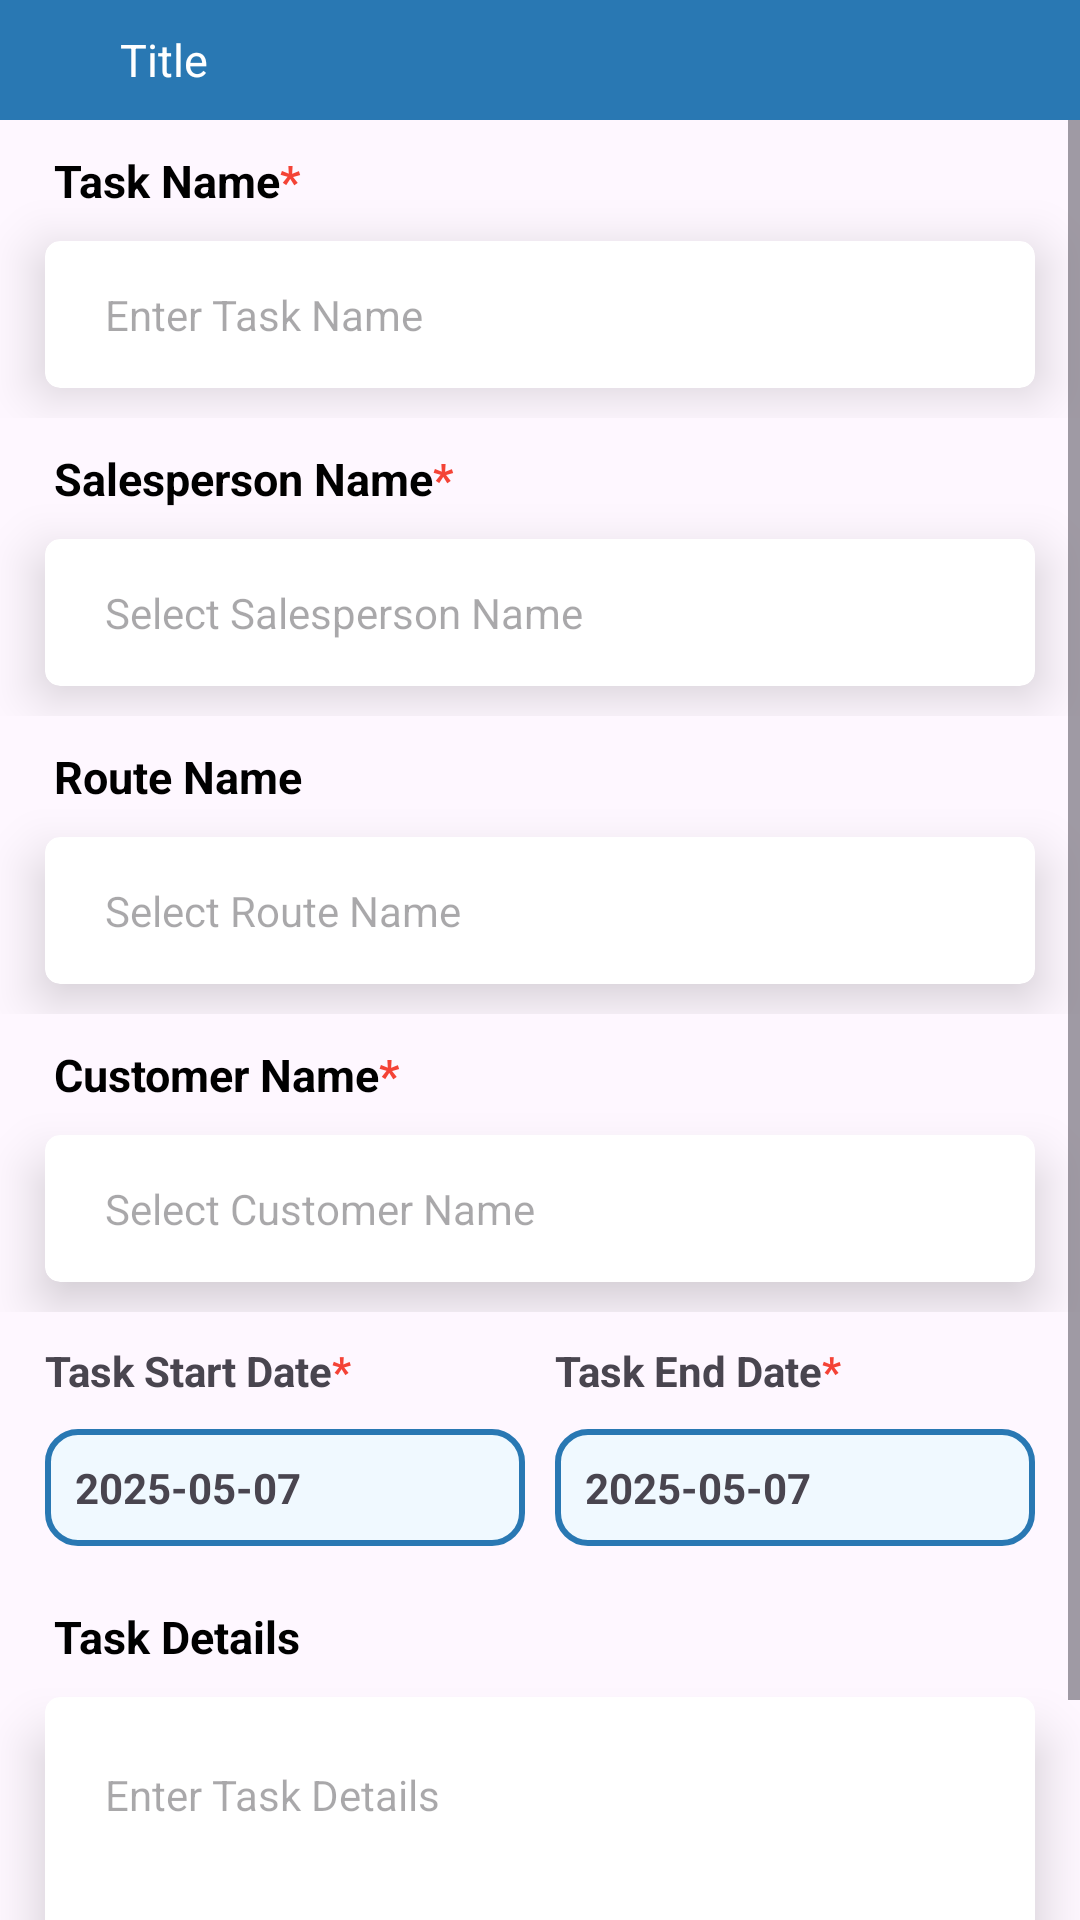

Reconstruct the res/layout file that produces this screen, plus the resources it refers to.
<!-- AndroidManifest.xml: activity theme Theme.SFA -->
<!-- res/layout/activity_task_creation.xml -->
<?xml version="1.0" encoding="utf-8"?>
<LinearLayout
    xmlns:android="http://schemas.android.com/apk/res/android"
    xmlns:app="http://schemas.android.com/apk/res-auto"
    xmlns:tools="http://schemas.android.com/tools"
    android:layout_width="match_parent"
    android:layout_height="match_parent"
    android:orientation="vertical">
    <include layout="@layout/layout_toolbar"
        android:id="@+id/layoutToolbar"
        />

    <ScrollView
        android:layout_width="match_parent"
        android:layout_height="wrap_content">
    <LinearLayout
        android:layout_width="match_parent"
        android:layout_height="wrap_content"
        android:orientation="vertical">
        <LinearLayout
            android:layout_width="match_parent"
            android:layout_height="wrap_content"
            android:orientation="vertical"
            android:layout_marginTop="10dp">
            <TextView
                android:id="@+id/tv_task_label"
                android:layout_width="match_parent"
                android:layout_height="wrap_content"
                android:text="@string/task_name"
                android:layout_marginStart="18dp"
                android:textColor="@color/black"
                android:textStyle="bold"
                android:textSize="15sp" />


            <androidx.cardview.widget.CardView
                android:id="@+id/cv_task"
                android:layout_width="match_parent"
                android:layout_height="wrap_content"
                app:cardCornerRadius="5dp"
                app:cardElevation="10dp"
                android:layout_marginHorizontal="15dp"
                android:layout_marginVertical="10dp">

                <EditText
                    android:id="@+id/et_task"
                    android:layout_width="match_parent"
                    android:layout_height="wrap_content"
                    android:hint="Enter Task Name"
                    android:paddingStart="20dp"
                    android:inputType="text"
                    android:imeOptions="actionDone"
                    android:paddingEnd="20dp"
                    android:paddingVertical="15dp"
                    android:textColor="@color/black"
                    android:textSize="14sp"
                    android:importantForAutofill="no"
                    android:background="@android:color/transparent"/>
            </androidx.cardview.widget.CardView>
        </LinearLayout>
        <LinearLayout
            android:layout_width="match_parent"
            android:layout_height="wrap_content"
            android:orientation="vertical"
            android:layout_marginTop="10dp">
            <TextView
                android:id="@+id/tv_salesperson_label"
                android:layout_width="match_parent"
                android:layout_height="wrap_content"
                android:text="@string/salesperson_name"
                android:layout_marginStart="18dp"
                android:textColor="@color/black"
                android:textStyle="bold"
                android:textSize="15sp" />


            <androidx.cardview.widget.CardView
                android:id="@+id/cv_salesperson"
                android:layout_width="match_parent"
                android:layout_height="wrap_content"
                app:cardCornerRadius="5dp"
                app:cardElevation="10dp"
                android:layout_marginHorizontal="15dp"
                android:layout_marginVertical="10dp">

                <TextView
                    android:id="@+id/tv_salesperson"
                    android:layout_width="match_parent"
                    android:layout_height="wrap_content"
                    android:hint="Select Salesperson Name"
                    android:paddingStart="20dp"
                    android:paddingEnd="20dp"
                    android:paddingVertical="15dp"
                    android:textColor="@color/black"
                    android:textSize="14sp"
                    android:importantForAutofill="no"
                    android:maxLength="70"
                    android:background="@android:color/transparent"/>
            </androidx.cardview.widget.CardView>
        </LinearLayout>


        <LinearLayout
            android:layout_width="match_parent"
            android:layout_height="wrap_content"
            android:orientation="vertical"
            android:layout_marginTop="10dp">
            <TextView
                android:id="@+id/tv_route_label"
                android:layout_width="match_parent"
                android:layout_height="wrap_content"
                android:text="Route Name"
                android:layout_marginStart="18dp"
                android:textColor="@color/black"
                android:textStyle="bold"
                android:textSize="15sp" />


            <androidx.cardview.widget.CardView
                android:id="@+id/cv_route"
                android:layout_width="match_parent"
                android:layout_height="wrap_content"
                app:cardCornerRadius="5dp"
                app:cardElevation="10dp"
                android:layout_marginHorizontal="15dp"
                android:layout_marginVertical="10dp">

                <TextView
                    android:id="@+id/tv_route"
                    android:layout_width="match_parent"
                    android:layout_height="wrap_content"
                    android:hint="Select Route Name"
                    android:paddingStart="20dp"
                    android:inputType="text"
                    android:imeOptions="actionDone"
                    android:paddingEnd="20dp"
                    android:paddingVertical="15dp"
                    android:textColor="@color/black"
                    android:textSize="14sp"
                    android:importantForAutofill="no"
                    android:maxLength="70"
                    android:background="@android:color/transparent"/>
            </androidx.cardview.widget.CardView>
        </LinearLayout>

        <LinearLayout
            android:layout_width="match_parent"
            android:layout_height="wrap_content"
            android:orientation="vertical"
            android:layout_marginTop="10dp">
            <TextView
                android:id="@+id/tv_customer_label"
                android:layout_width="match_parent"
                android:layout_height="wrap_content"
                android:text="@string/task_customer_name"
                android:layout_marginStart="18dp"
                android:textColor="@color/black"
                android:textStyle="bold"
                android:textSize="15sp" />


            <androidx.cardview.widget.CardView
                android:id="@+id/cv_customer"
                android:layout_width="match_parent"
                android:layout_height="wrap_content"
                app:cardCornerRadius="5dp"
                app:cardElevation="10dp"
                android:layout_marginHorizontal="15dp"
                android:layout_marginVertical="10dp">

                <TextView
                    android:id="@+id/tv_customer_name"
                    android:layout_width="match_parent"
                    android:layout_height="wrap_content"
                    android:hint="Select Customer Name"
                    android:paddingStart="20dp"
                    android:paddingEnd="20dp"
                    android:paddingVertical="15dp"
                    android:textColor="@color/black"
                    android:textSize="14sp"
                    android:importantForAutofill="no"
                    android:maxLength="70"
                    android:background="@android:color/transparent"/>
            </androidx.cardview.widget.CardView>
        </LinearLayout>


        <LinearLayout
            android:layout_width="match_parent"
            android:layout_height="wrap_content"
            android:orientation="horizontal"
            android:layout_marginHorizontal="15dp"
            android:layout_marginTop="10dp"
            android:weightSum="2">
        <TextView
            android:layout_width="0dp"
            android:layout_height="wrap_content"
            android:layout_weight="1"
            android:text="@string/task_start_date"
            android:textStyle="bold"/>
            <TextView
                android:layout_width="0dp"
                android:layout_height="wrap_content"
                android:layout_weight="1"
                android:text="@string/task_end_date"
                android:textStyle="bold"
                android:layout_marginStart="10dp"/>
        </LinearLayout>

        <LinearLayout
            android:layout_width="match_parent"
            android:layout_height="wrap_content"
            android:orientation="horizontal"
            android:layout_marginHorizontal="15dp"
            android:layout_marginTop="10dp"
            android:weightSum="2">
            <TextView
                android:id="@+id/tv_start_date"
                android:layout_width="0dp"
                android:layout_height="wrap_content"
                android:layout_weight="1"
                android:text="2025-05-07"
                android:textStyle="bold"
                android:padding="10dp"
                android:background="@drawable/more_background"
                android:layout_marginEnd="10dp"/>
            <TextView
                android:id="@+id/tv_end_dte"
                android:layout_width="0dp"
                android:layout_height="wrap_content"
                android:layout_weight="1"
                android:text="2025-05-07"
                android:textStyle="bold"
                android:padding="10dp"
                android:background="@drawable/more_background"/>
        </LinearLayout>
        <LinearLayout
            android:layout_width="match_parent"
            android:layout_height="wrap_content"
            android:orientation="vertical"
            android:layout_marginTop="10dp">
            <TextView

                android:layout_width="match_parent"
                android:layout_height="wrap_content"
                android:text="Task Details"
                android:layout_marginStart="18dp"
                android:textColor="@color/black"
                android:textStyle="bold"
                android:textSize="15sp"
                android:layout_marginTop="10dp"/>


            <androidx.cardview.widget.CardView
                android:id="@+id/cv_task_details"
                android:layout_width="match_parent"
                android:layout_height="wrap_content"
                app:cardCornerRadius="5dp"
                app:cardElevation="10dp"
                android:layout_marginHorizontal="15dp"
                android:layout_marginVertical="10dp">

                <EditText
                    android:id="@+id/et_task_detail"
                    android:layout_width="match_parent"
                    android:layout_height="80dp"
                    android:hint="Enter Task Details"
                    android:paddingStart="20dp"
                    android:inputType="text"
                    android:paddingEnd="20dp"
                    android:textColor="@color/black"
                    android:textSize="14sp"
                    android:paddingBottom="15dp"
                    android:importantForAutofill="no"
                    android:text=""
                    android:background="@android:color/transparent"/>
            </androidx.cardview.widget.CardView>
        </LinearLayout>

        <Button
            android:id="@+id/btn_create_task"
            android:layout_width="wrap_content"
            android:layout_height="wrap_content"
            android:layout_gravity="center"
            android:layout_marginVertical="10dp"
            android:text="Create Task"/>

    </LinearLayout>
    </ScrollView>




</LinearLayout>
<!-- res/layout/layout_toolbar.xml (included above) -->
<?xml version="1.0" encoding="utf-8"?>
<LinearLayout
    xmlns:android="http://schemas.android.com/apk/res/android"
    xmlns:app="http://schemas.android.com/apk/res-auto"
    xmlns:tools="http://schemas.android.com/tools"
    android:id="@+id/ll_toolbar"
    android:layout_width="match_parent"
    android:layout_height="wrap_content"
    android:orientation="horizontal"
    android:visibility="visible"
    android:background="@color/dark_blue">
    <ImageButton

        app:tint="@color/white"
        android:id="@+id/menubtn"
        android:layout_width="40dp"
        android:layout_height="40dp"
        android:padding="10dp"
        android:scaleType="centerInside"
        android:background="?android:selectableItemBackground"
        android:src="@drawable/ic_menu"
        android:layout_gravity="center"
        android:contentDescription="@string/app_name" />

    <TextView
        android:id="@+id/tv_title"
        android:layout_width="0dp"
        android:layout_weight="1"
        android:layout_height="wrap_content"
        android:text="Title"
        android:layout_gravity="center"
        android:textColor="@color/white"
        android:textSize="15sp"/>
    <androidx.cardview.widget.CardView
        android:layout_width="wrap_content"
        android:layout_height="32dp"
        android:layout_marginEnd="5dp"
        android:layout_gravity="center"
        android:visibility="gone"
        android:id="@+id/twocatgory"
        app:cardBackgroundColor="@color/grey_100"
        app:cardCornerRadius="5dp"
        app:cardElevation="5dp">

        <LinearLayout
            android:layout_width="wrap_content"
            android:layout_height="wrap_content"
            android:orientation="horizontal"
            >

            <androidx.cardview.widget.CardView
                android:id="@+id/listview"
                android:layout_width="wrap_content"
                android:layout_height="wrap_content"
                app:cardCornerRadius="2dp">

                <ImageView
                    android:id="@+id/listviewimage"
                    android:layout_width="wrap_content"
                    android:layout_height="wrap_content"
                    android:layout_margin="8dp"
                    android:src="@drawable/ic_listview" />
            </androidx.cardview.widget.CardView>

            <androidx.cardview.widget.CardView
                android:id="@+id/cardview"
                android:layout_width="wrap_content"
                android:layout_height="wrap_content"
                android:alpha="0.2"
                app:cardBackgroundColor="@color/grey_100"
                app:cardCornerRadius="2dp">

                <ImageView
                    android:layout_width="wrap_content"
                    android:layout_height="wrap_content"
                    android:id="@+id/cardviewimage"
                    android:layout_margin="8dp"
                    android:src="@drawable/ic_cardview" />
            </androidx.cardview.widget.CardView>
        </LinearLayout>
    </androidx.cardview.widget.CardView>


</LinearLayout>
<!-- resources referenced by this layout -->
<resources>
  <color name="black">#FF000000</color>
  <color name="dark_blue">#2978b3</color>
  <color name="grey_100">#F5F5F5</color>
  <color name="white">#FFFFFFFF</color>
  <!-- drawable ic_cardview (drawable) -->
  <vector android:height="24dp" android:tint="@color/dark_blue"
      android:viewportHeight="24" android:viewportWidth="24"
      android:width="24dp" xmlns:android="http://schemas.android.com/apk/res/android">
      <path android:fillColor="@android:color/white" android:pathData="M3,13h8L11,3L3,3v10zM3,21h8v-6L3,15v6zM13,21h8L21,11h-8v10zM13,3v6h8L21,3h-8z"/>
  </vector>
  <!-- drawable ic_listview (drawable) -->
  <vector android:height="24dp" android:tint="@color/dark_blue"
      android:viewportHeight="24" android:viewportWidth="24"
      android:width="24dp" xmlns:android="http://schemas.android.com/apk/res/android">
      <path android:fillColor="@android:color/white" android:pathData="M3,18h18v-2L3,16v2zM3,13h18v-2L3,11v2zM3,6v2h18L21,6L3,6z"/>
  </vector>
  <!-- drawable more_background (drawable) -->
  <?xml version="1.0" encoding="UTF-8"?>
  <shape xmlns:android="http://schemas.android.com/apk/res/android">
  
      <padding android:left="2dp"
          android:top="2dp"
          android:right="2dp"
          android:bottom="2dp" />
      <corners android:radius="10dp" />
      <stroke android:width="2dp" android:color="@color/dark_blue" />
      <solid android:color="@color/light_blue" />
  </shape>
  <string name="app_name">SFA</string>
  <string name="salesperson_name">Salesperson Name<font color="#F44336">*</font></string>
  <string name="task_customer_name">Customer Name<font color="#F44336">*</font></string>
  <string name="task_end_date">Task End Date<font color="#F44336">*</font></string>
  <string name="task_name">Task Name<font color="#F44336">*</font></string>
  <string name="task_start_date">Task Start Date<font color="#F44336">*</font></string>
  <style name="Theme.SFA" parent="Base.Theme.SampleApp">
          <item name="colorPrimary">@color/dark_blue</item>
          <item name="colorPrimaryDark">@color/ref_blue</item>
          <item name="colorAccent">@color/ref_blue</item>
  
      </style>
  <color name="light_blue">#F0F9FF</color>
  <style name="Base.Theme.SampleApp" parent="Theme.Material3.DayNight.NoActionBar">
          
          
      </style>
  <color name="ref_blue">#2978b3</color>
</resources>
